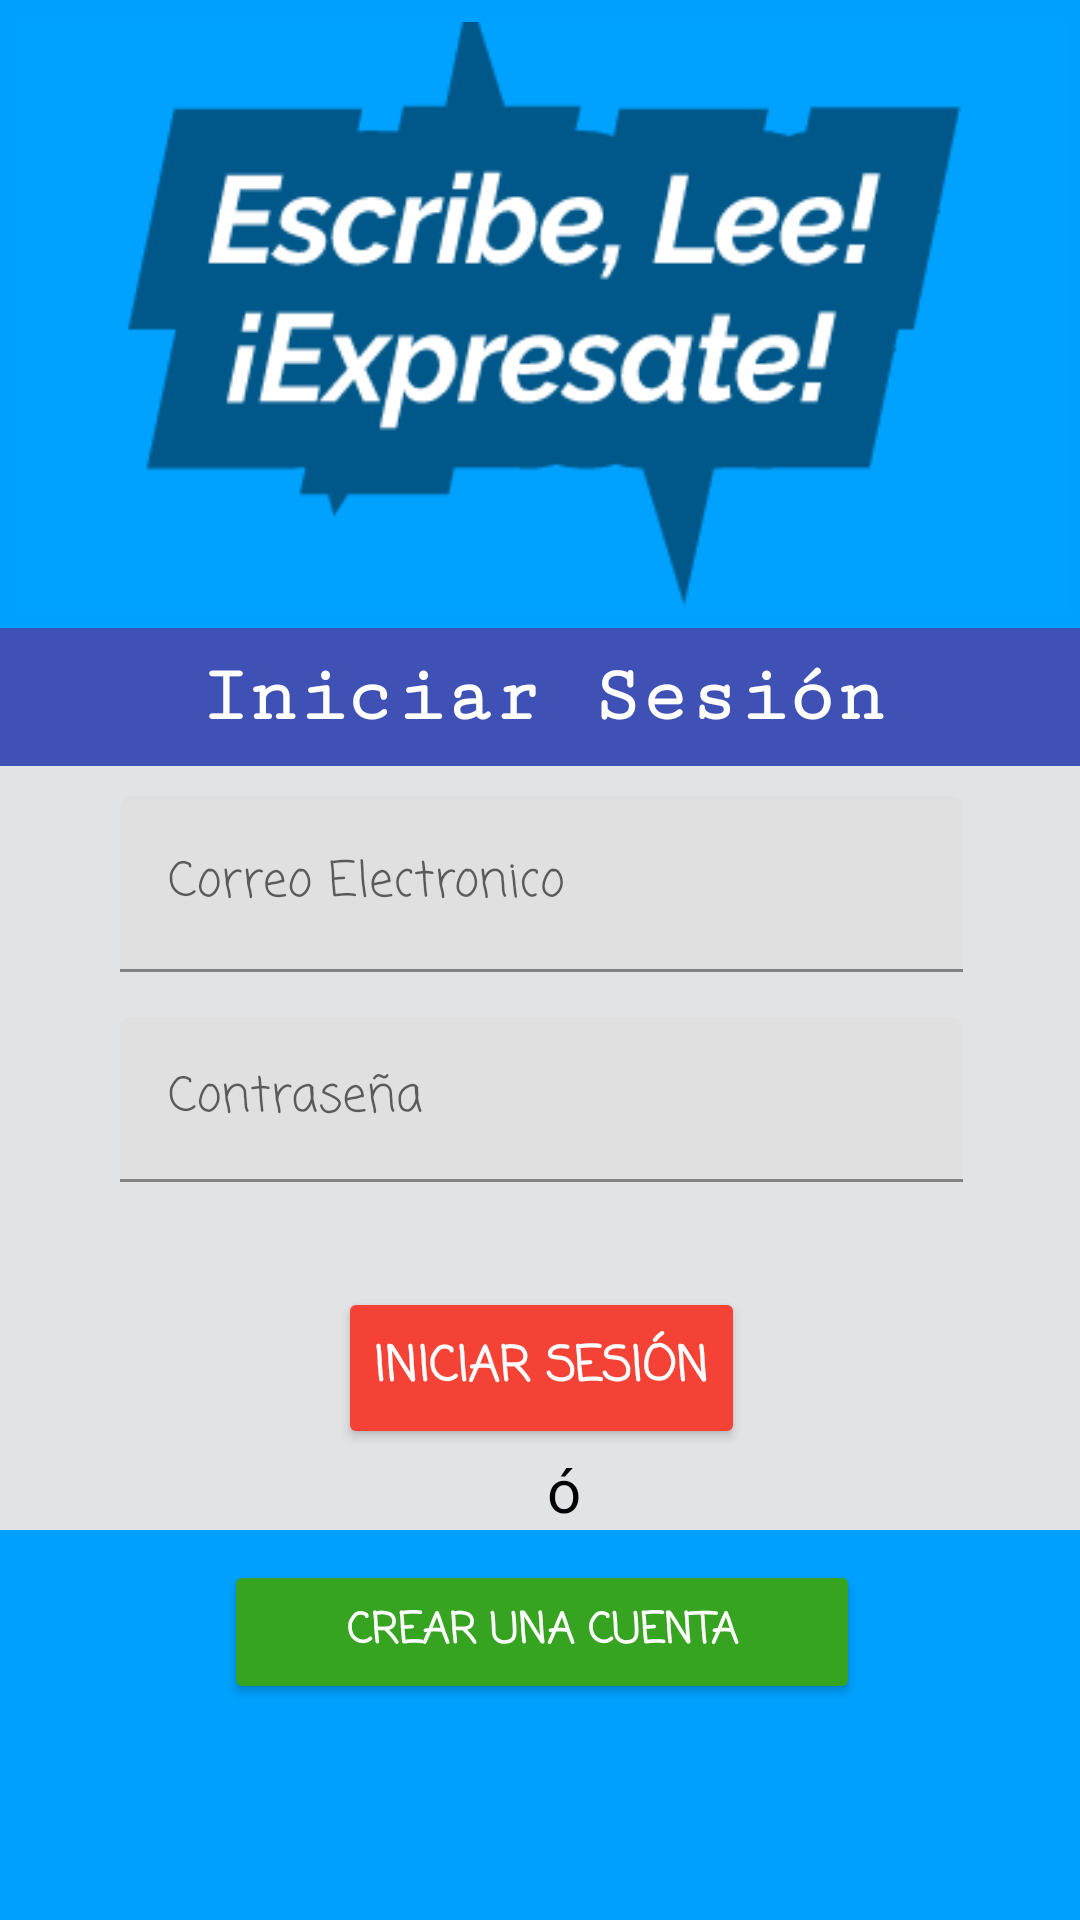

This screen was rendered from an Android layout file. Write that file and the resources it references.
<!-- AndroidManifest.xml: application theme Theme.ComentarioRelato_movil -->
<!-- res/layout/fragment_iniciosesion.xml -->
<?xml version="1.0" encoding="utf-8"?>
<androidx.constraintlayout.widget.ConstraintLayout xmlns:android="http://schemas.android.com/apk/res/android"
    xmlns:app="http://schemas.android.com/apk/res-auto"
    xmlns:tools="http://schemas.android.com/tools"
    android:layout_width="match_parent"
    android:background="#00A1FE"
    android:layout_height="match_parent">

    <androidx.constraintlayout.widget.ConstraintLayout
        android:layout_width="406dp"
        android:layout_height="657dp"
        android:layout_gravity="center"
        app:layout_constraintBottom_toBottomOf="parent"
        app:layout_constraintEnd_toEndOf="parent"
        app:layout_constraintStart_toStartOf="parent"
        app:layout_constraintTop_toTopOf="parent"
        app:layout_constraintVertical_bias="0.054"
        tools:ignore="MissingConstraints">

        <LinearLayout
            android:id="@+id/ly_1"
            android:layout_width="414dp"
            android:layout_height="652dp"
            android:orientation="vertical"
            app:layout_constraintBottom_toBottomOf="parent"
            app:layout_constraintEnd_toEndOf="parent"
            app:layout_constraintStart_toStartOf="parent"
            app:layout_constraintTop_toTopOf="parent"
            tools:ignore="MissingConstraints">

            <ImageView
                android:id="@+id/imgloginn"
                android:layout_width="350dp"
                android:layout_height="197dp"
                android:layout_gravity="center"
                android:layout_margin="5dp"
                android:background="@drawable/img" />

            <TextView
                android:id="@+id/view_Sesion"
                android:layout_width="match_parent"
                android:layout_height="46dp"
                android:background="@color/bluee_principal"
                android:fontFamily="serif-monospace"
                android:gravity="center"
                android:text="@string/str_iniciar"
                android:textColor="@color/white"
                android:textSize="27sp"
                android:textStyle="bold" />

            <LinearLayout
                android:id="@+id/ly_2"
                android:layout_width="match_parent"
                android:layout_height="wrap_content"
                android:background="@color/dynamic_neutral_90"
                android:orientation="vertical">

                <com.google.android.material.textfield.TextInputLayout
                    android:id="@+id/textinputcorreo"
                    android:layout_width="281dp"
                    android:layout_height="wrap_content"
                    android:layout_gravity="center"
                    android:layout_marginTop="10dp">

                    <com.google.android.material.textfield.TextInputEditText
                        android:id="@+id/input_correo"
                        android:layout_width="match_parent"
                        android:layout_height="wrap_content"
                        android:fontFamily="casual"
                        android:hint="Correo Electronico"
                        android:inputType="text|textEmailAddress"
                        android:textColorHighlight="#3F51B4"
                        android:textColorLink="#3F51B4" />
                </com.google.android.material.textfield.TextInputLayout>

                <com.google.android.material.textfield.TextInputLayout
                    android:id="@+id/textinpoutpass"
                    android:layout_width="284dp"
                    android:layout_height="wrap_content"
                    android:layout_gravity="center"
                    android:layout_marginTop="15dp">

                    <com.google.android.material.textfield.TextInputEditText
                        android:id="@+id/input_pass"
                        android:layout_width="281dp"
                        android:layout_height="55dp"
                        android:layout_gravity="center"
                        android:fontFamily="casual"
                        android:hint="Contraseña"
                        android:inputType="number|numberPassword" />
                </com.google.android.material.textfield.TextInputLayout>

                <Button
                    android:id="@+id/btn_sesion"
                    android:layout_width="wrap_content"
                    android:layout_height="54dp"
                    android:layout_gravity="center"
                    android:layout_marginTop="35dp"
                    android:backgroundTint="@color/btn_red_radius"
                    android:fontFamily="casual"
                    android:text="@string/btn_iniciar"
                    android:textColor="@color/white"
                    android:textSize="16sp"
                    android:textStyle="bold" />

                <TextView
                    android:id="@+id/text_o"
                    android:layout_width="wrap_content"
                    android:layout_height="match_parent"
                    android:layout_gravity="center"
                    android:layout_weight="1"
                    android:paddingLeft="15dp"
                    android:text="ó"
                    android:textColor="@color/black"
                    android:textSize="20sp" />

            </LinearLayout>

            <LinearLayout
                android:id="@+id/linearLayout2"
                android:layout_width="272dp"
                android:layout_height="97dp"
                android:layout_gravity="bottom|center"
                android:orientation="vertical"
                android:paddingLeft="30dp"
                android:paddingTop="10dp"
                android:paddingRight="30dp">

                <Button
                    android:id="@+id/btn_createcount"
                    android:layout_width="match_parent"
                    android:layout_height="wrap_content"
                    android:backgroundTint="@color/green_btncounts"
                    android:fontFamily="casual"
                    android:text="@string/str_nothavecount"
                    android:textColor="@color/white"
                    android:textStyle="bold" />
            </LinearLayout>


        </LinearLayout>

    </androidx.constraintlayout.widget.ConstraintLayout>
</androidx.constraintlayout.widget.ConstraintLayout>
<!-- resources referenced by this layout -->
<resources>
  <color name="black">#FF000000</color>
  <color name="bluee_principal">#3F51B5</color>
  <color name="btn_red_radius">#F44336</color>
  <color name="dynamic_neutral_90">#E1E3E5</color>
  <color name="green_btncounts">#36a420</color>
  <color name="white">#FFFFFFFF</color>
  <!-- drawable img: png bitmap (drawable, 9049 bytes) -->
  <string name="btn_iniciar">INICIAR SESIÓN</string>
  <string name="str_iniciar">Iniciar Sesión</string>
  <string name="str_nothavecount">Crear una cuenta</string>
  <style name="Theme.ComentarioRelato_movil" parent="Theme.MaterialComponents.DayNight.DarkActionBar">
          
          <item name="colorPrimary">@color/purple_500</item>
          <item name="colorPrimaryVariant">@color/purple_700</item>
          <item name="colorOnPrimary">@color/white</item>
          
          <item name="colorSecondary">@color/teal_200</item>
          <item name="colorSecondaryVariant">@color/teal_700</item>
          <item name="colorOnSecondary">@color/black</item>
          
          <item name="android:statusBarColor">?attr/colorPrimaryVariant</item>
          
      </style>
  <color name="purple_500">#005889</color>
  <color name="purple_700">#FF3700B3</color>
  <color name="teal_200">#FF03DAC5</color>
  <color name="teal_700">#FF018786</color>
</resources>
